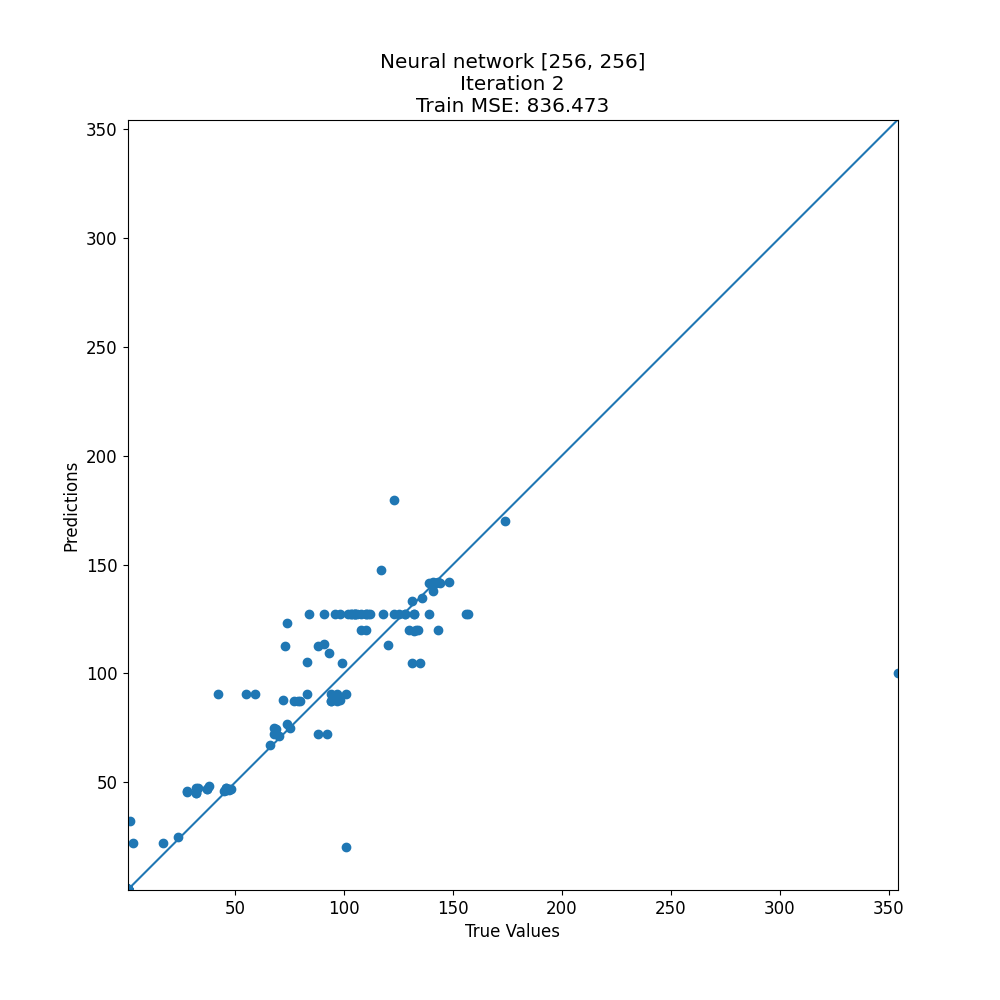

Source data for this figure (header and first rows):
target, prediction
117, 147.3
32, 45.31
143, 120.1
144, 141.7
80, 87.26
94, 87.53
72, 87.62
17, 22.43
69, 72.33
1, 0.7381
1, 0.9502
83, 90.65
97, 90.65
55, 90.65
139, 127.4
93, 109.6
1, 0.9837
66, 66.99
125, 127.4
1, 0.9302
1, 0.9621
46, 46.79
102, 127.4
128, 127.4
94, 90.65
68, 72.33
70, 71.11
24, 25.11
110, 127.4
132, 127.4
46, 47.25
136, 134.6
73, 112.7
1, 0.9837
130, 120.1
133, 119.8
1, 0.9783
42, 90.65
123, 179.8
148, 142
91, 127.4
37, 46.77
132, 119.5
131, 104.9
46, 47.25
157, 127.4
141, 141.9
103, 127.4
92, 72.33
111, 127.4
68, 74.76
118, 127.4
1, 0.7383
104, 127.4
59, 90.65
108, 119.8
128, 127.4
108, 127.4
105, 127.4
1, 0.9783
... 67 more rows
